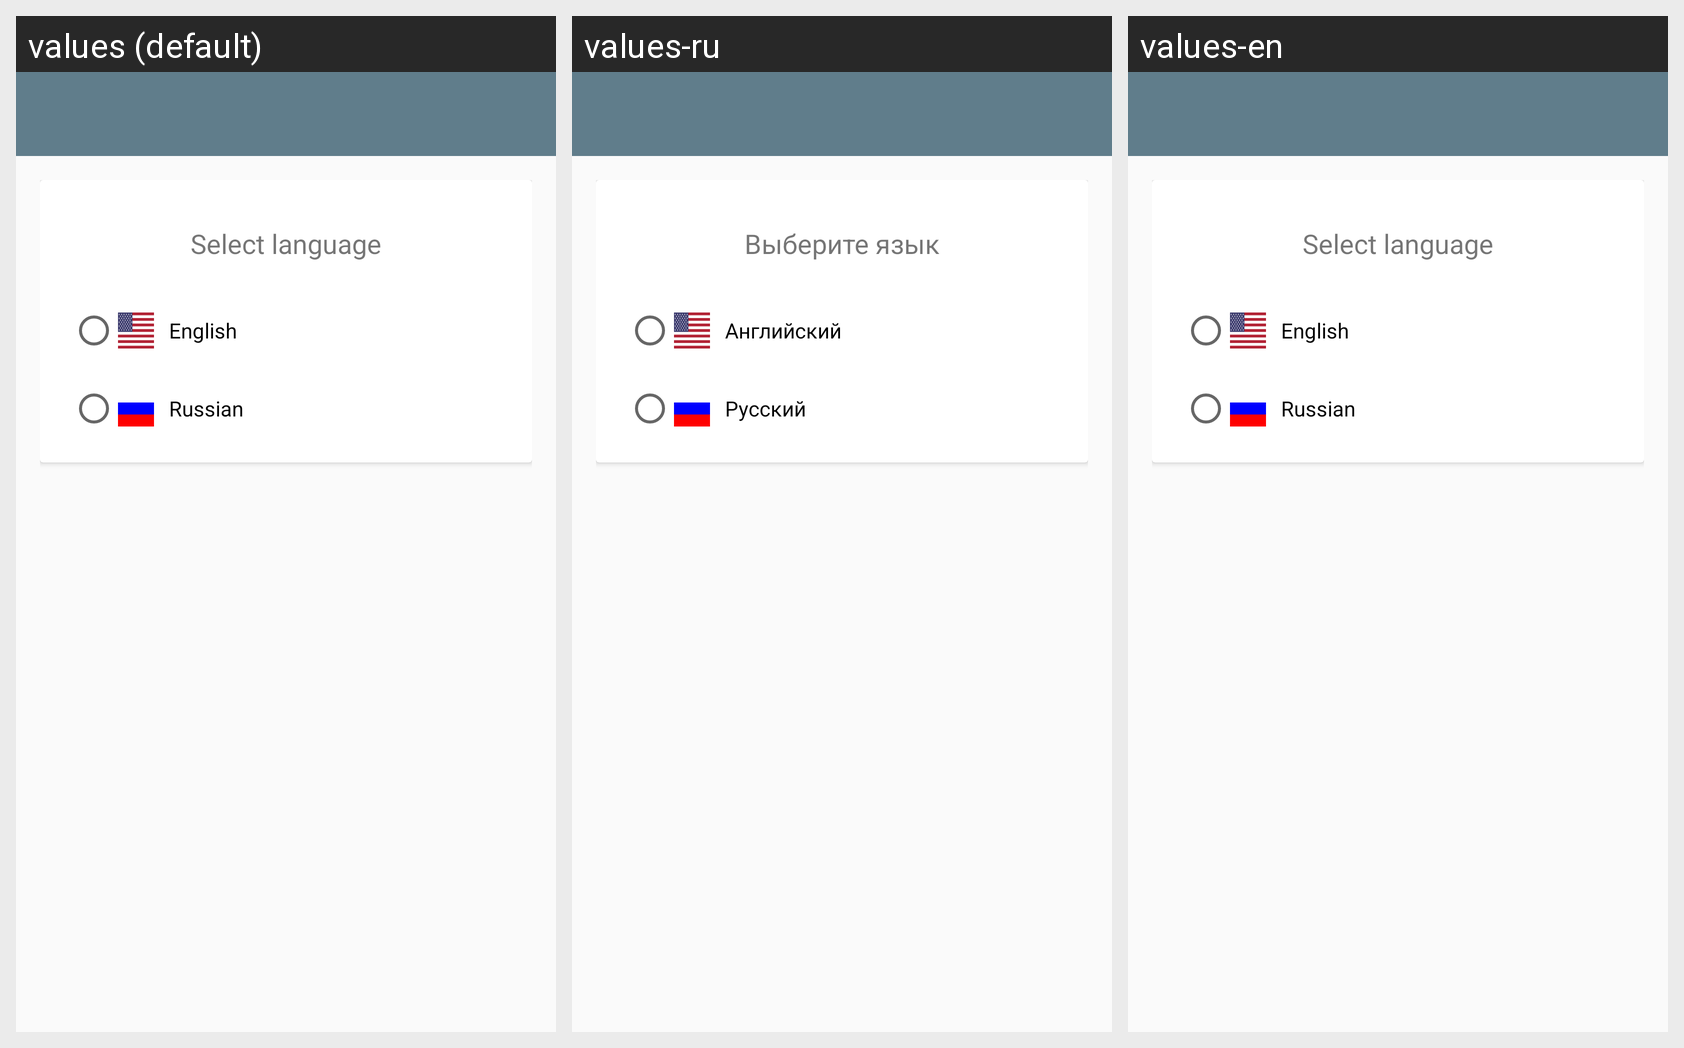

Strings drawn on this Android screen and how each of the app's shown locales translates them:
Android screen res/layout/activity_labguage_settings.xml rendered under 3 locales, left to right: values (default), values-ru, values-en. Device: Nexus 5 (rendered at 1080×1920; each locale shown at half size, 540×960, under a caption strip naming it); theme AppTheme.
Strings drawn on this screen, with the default value and each locale's value (text and hints the layout hard-codes appear in the picture but are not listed):

select_language
  values: Select language
  values-ru: Выберите язык
  values-en: Select language

eng
  values: English
  values-ru: Английский
  values-en: English

ru
  values: Russian
  values-ru: Русский
  values-en: Russian
